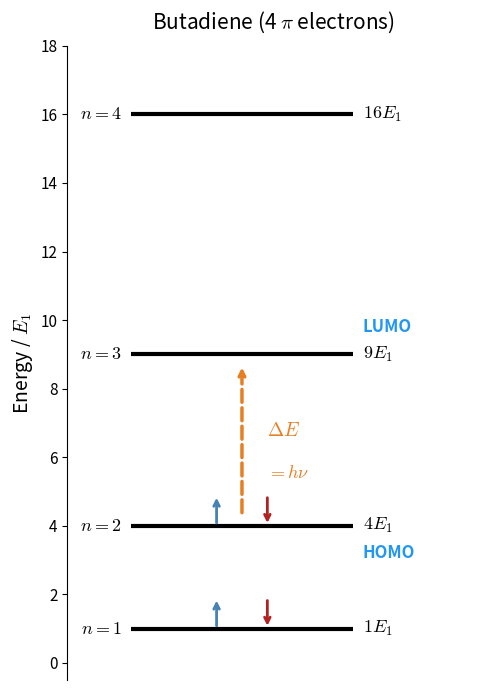

Python code for this plot: (Note: this script raises an exception after producing the figure.)
import matplotlib.pyplot as plt
import matplotlib
matplotlib.rcParams['mathtext.fontset'] = 'cm'

fig, ax = plt.subplots(figsize=(5, 7))

# Energy levels: n=1 -> 1, n=2 -> 4, n=3 -> 9, n=4 -> 16
levels = {1: 1, 2: 4, 3: 9, 4: 16}
x_left = 0.15
x_right = 0.85
line_lw = 3

for n, E in levels.items():
    ax.plot([x_left, x_right], [E, E], 'k-', lw=line_lw, solid_capstyle='butt')
    # n label on the left
    ax.text(x_left - 0.03, E, f'$n={n}$', ha='right', va='center', fontsize=13)
    # Energy label on the right
    if n == 1:
        label = r'$1E_1$'
    else:
        label = rf'${n**2}E_1$'
    ax.text(x_right + 0.03, E, label, ha='left', va='center', fontsize=13)

# Electrons: n=1 has 2 electrons, n=2 has 2 electrons
arrow_kwargs = dict(head_width=0.015, head_length=0.3, lw=1.5)
# n=1: up arrow and down arrow
ax.annotate('', xy=(0.42, 1.9), xytext=(0.42, 1.0),
            arrowprops=dict(arrowstyle='->', color='steelblue', lw=2))
ax.annotate('', xy=(0.58, 1.0), xytext=(0.58, 1.9),
            arrowprops=dict(arrowstyle='->', color='firebrick', lw=2))

# n=2: up arrow and down arrow
ax.annotate('', xy=(0.42, 4.9), xytext=(0.42, 4.0),
            arrowprops=dict(arrowstyle='->', color='steelblue', lw=2))
ax.annotate('', xy=(0.58, 4.0), xytext=(0.58, 4.9),
            arrowprops=dict(arrowstyle='->', color='firebrick', lw=2))

# HOMO label - below the n=2 level to avoid overlap
ax.text(x_right + 0.03, 4 - 0.8, 'HOMO', ha='left', va='center',
        fontsize=12, fontweight='bold', color='#2196F3')

# LUMO label - above the n=3 level to avoid overlap
ax.text(x_right + 0.03, 9 + 0.8, 'LUMO', ha='left', va='center',
        fontsize=12, fontweight='bold', color='#2196F3')

# Transition arrow (dashed, orange) from HOMO to LUMO
mid_x = 0.50
ax.annotate('', xy=(mid_x, 8.7), xytext=(mid_x, 4.3),
            arrowprops=dict(arrowstyle='->', color='#E67E22', lw=2.5,
                            linestyle='dashed'))
ax.text(mid_x + 0.08, 6.5, r'$\Delta E$', ha='left', va='bottom',
        fontsize=14, color='#E67E22', fontweight='bold')
ax.text(mid_x + 0.08, 5.8, r'$= h\nu$', ha='left', va='top',
        fontsize=13, color='#E67E22')

# Axes
ax.set_ylabel(r'Energy / $E_1$', fontsize=14)
ax.set_xlim(-0.05, 1.25)
ax.set_ylim(-0.5, 18)
ax.set_yticks([0, 2, 4, 6, 8, 10, 12, 14, 16, 18])
ax.set_xticks([])
ax.spines['top'].set_visible(False)
ax.spines['right'].set_visible(False)
ax.spines['bottom'].set_visible(False)
ax.tick_params(axis='y', labelsize=11)

ax.set_title(r'Butadiene (4 $\pi$ electrons)', fontsize=15, pad=12)

plt.tight_layout()
plt.savefig('/Users/yuan/grad-exam-physics-chem/物理化学6/figures/butadiene_levels.png',
            dpi=200, bbox_inches='tight', facecolor='white')
plt.close()
print("Done")
